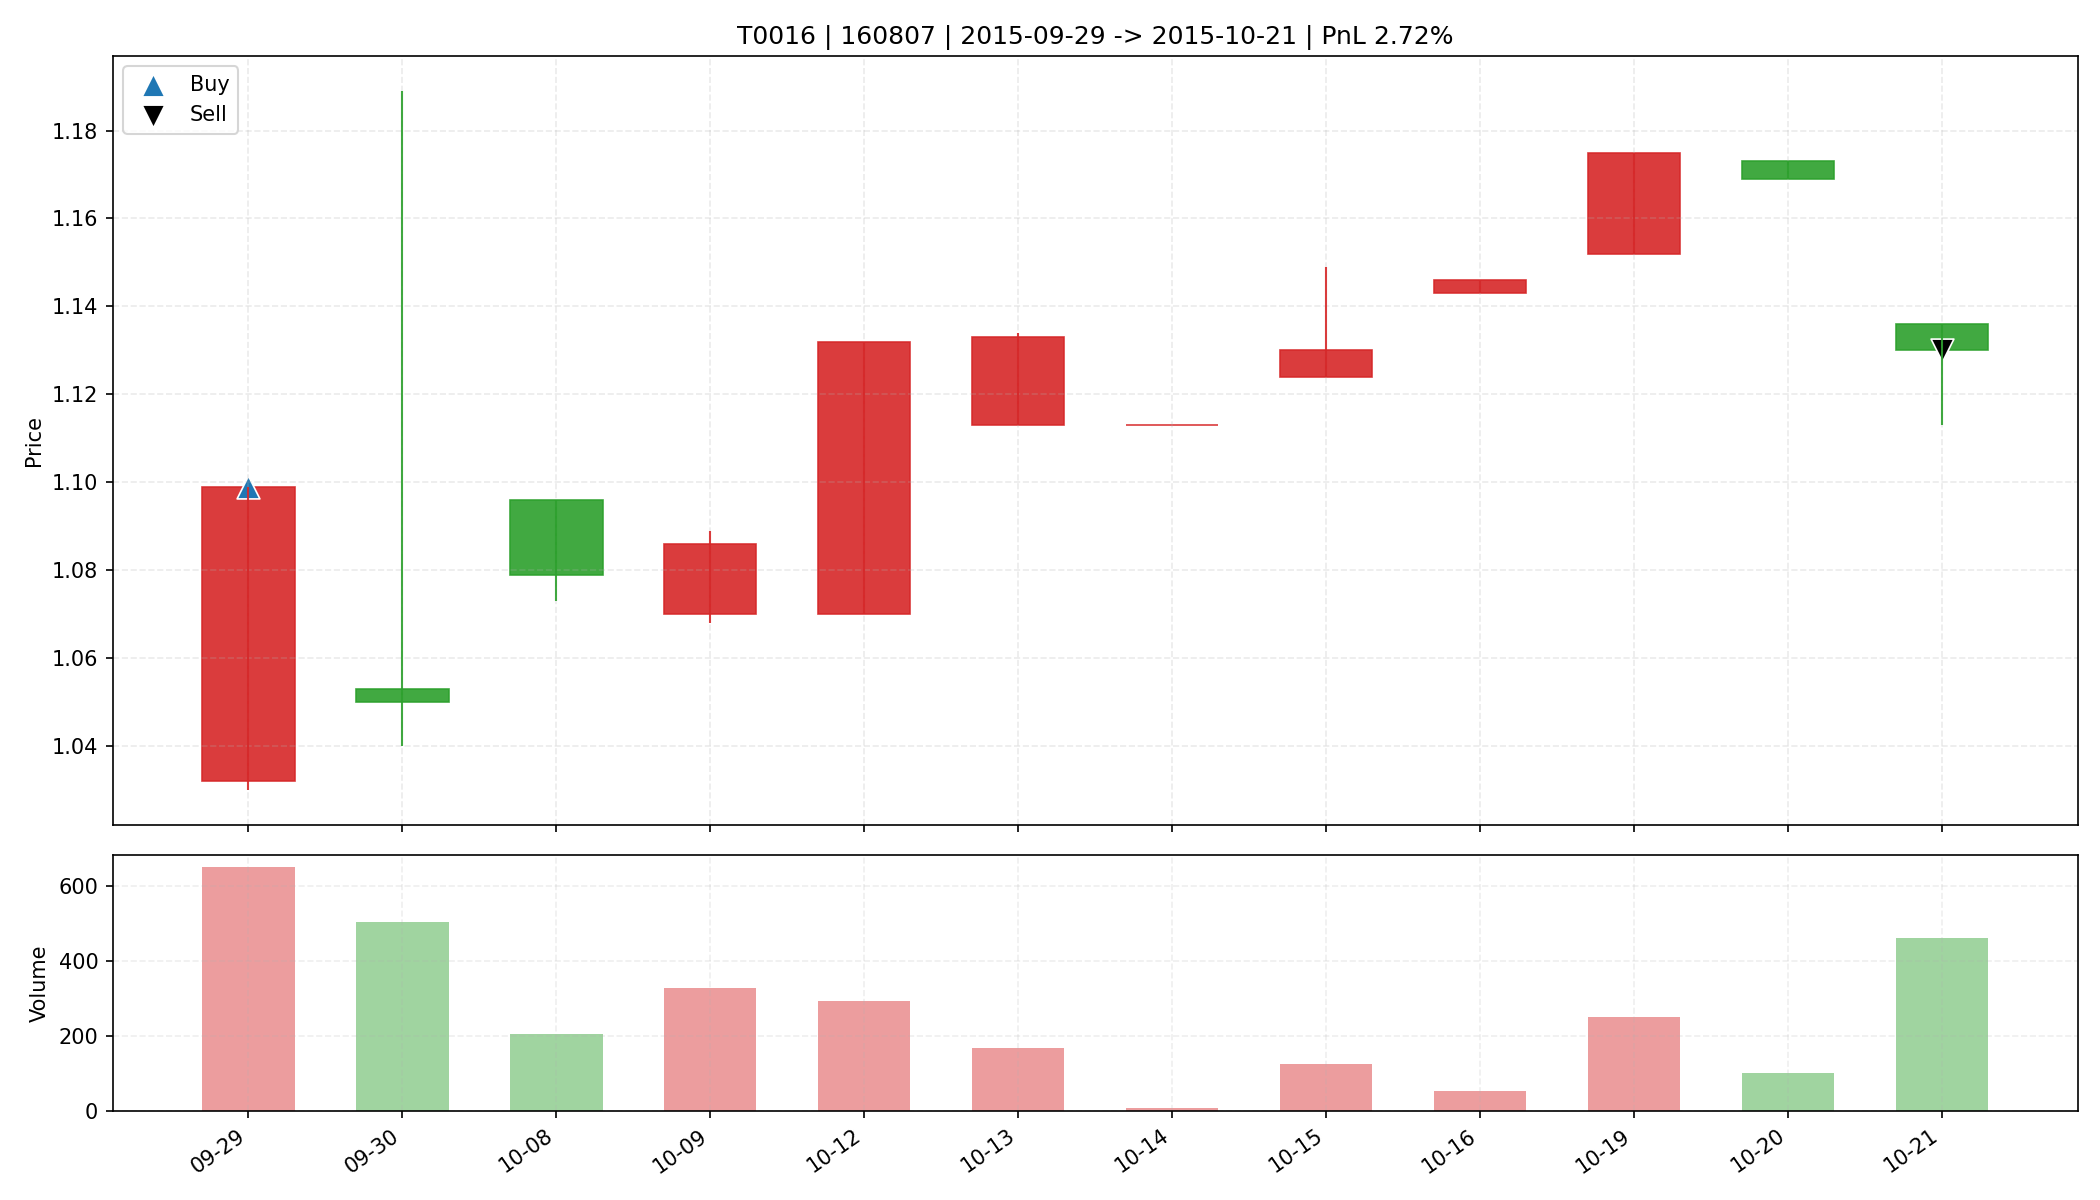

The file beside this chart, header and first rows:
date, open, high, low, close, amount, volume, trade_id, code, buy_date, sell_date, buy_price, sell_price, matched_shares, buy_reason, sell_reason, sell_profit_pct, sell_hold_days, is_buy_day, is_sell_day, holding_day_index
2015-09-29, 1.032, 1.099, 1.03, 1.099, 68311, 651.0, T0016, 160807, 2015-09-29, 2015-10-21, 1.099, 1.13, 15000, 前10日振幅9.4%, 阳线涨幅6.5%, 突破均线, 放量2.3倍(温和+爆发…, 主动止盈半仓-放量滞涨(涨幅-0.53%<1.00%, 量比前5日均量4.28>…, 2.718, 11.0, True, False, 0
2015-09-30, 1.053, 1.189, 1.04, 1.05, 55296, 503.6, T0016, 160807, 2015-09-29, 2015-10-21, 1.099, 1.13, 15000, 前10日振幅9.4%, 阳线涨幅6.5%, 突破均线, 放量2.3倍(温和+爆发…, 主动止盈半仓-放量滞涨(涨幅-0.53%<1.00%, 量比前5日均量4.28>…, 2.718, 11.0, False, False, 1
2015-10-08, 1.096, 1.096, 1.073, 1.079, 22204, 206.0, T0016, 160807, 2015-09-29, 2015-10-21, 1.099, 1.13, 15000, 前10日振幅9.4%, 阳线涨幅6.5%, 突破均线, 放量2.3倍(温和+爆发…, 主动止盈半仓-放量滞涨(涨幅-0.53%<1.00%, 量比前5日均量4.28>…, 2.718, 11.0, False, False, 2
2015-10-09, 1.07, 1.089, 1.068, 1.086, 35349, 328.0, T0016, 160807, 2015-09-29, 2015-10-21, 1.099, 1.13, 15000, 前10日振幅9.4%, 阳线涨幅6.5%, 突破均线, 放量2.3倍(温和+爆发…, 主动止盈半仓-放量滞涨(涨幅-0.53%<1.00%, 量比前5日均量4.28>…, 2.718, 11.0, False, False, 3
2015-10-12, 1.07, 1.132, 1.07, 1.132, 32336, 293.0, T0016, 160807, 2015-09-29, 2015-10-21, 1.099, 1.13, 15000, 前10日振幅9.4%, 阳线涨幅6.5%, 突破均线, 放量2.3倍(温和+爆发…, 主动止盈半仓-放量滞涨(涨幅-0.53%<1.00%, 量比前5日均量4.28>…, 2.718, 11.0, False, False, 4
2015-10-13, 1.113, 1.134, 1.113, 1.133, 18897, 167.0, T0016, 160807, 2015-09-29, 2015-10-21, 1.099, 1.13, 15000, 前10日振幅9.4%, 阳线涨幅6.5%, 突破均线, 放量2.3倍(温和+爆发…, 主动止盈半仓-放量滞涨(涨幅-0.53%<1.00%, 量比前5日均量4.28>…, 2.718, 11.0, False, False, 5
2015-10-14, 1.113, 1.113, 1.113, 1.113, 890.4, 8.0, T0016, 160807, 2015-09-29, 2015-10-21, 1.099, 1.13, 15000, 前10日振幅9.4%, 阳线涨幅6.5%, 突破均线, 放量2.3倍(温和+爆发…, 主动止盈半仓-放量滞涨(涨幅-0.53%<1.00%, 量比前5日均量4.28>…, 2.718, 11.0, False, False, 6
2015-10-15, 1.124, 1.149, 1.124, 1.13, 14258, 126.0, T0016, 160807, 2015-09-29, 2015-10-21, 1.099, 1.13, 15000, 前10日振幅9.4%, 阳线涨幅6.5%, 突破均线, 放量2.3倍(温和+爆发…, 主动止盈半仓-放量滞涨(涨幅-0.53%<1.00%, 量比前5日均量4.28>…, 2.718, 11.0, False, False, 7
2015-10-16, 1.143, 1.146, 1.143, 1.146, 6187, 54.0, T0016, 160807, 2015-09-29, 2015-10-21, 1.099, 1.13, 15000, 前10日振幅9.4%, 阳线涨幅6.5%, 突破均线, 放量2.3倍(温和+爆发…, 主动止盈半仓-放量滞涨(涨幅-0.53%<1.00%, 量比前5日均量4.28>…, 2.718, 11.0, False, False, 8
2015-10-19, 1.152, 1.175, 1.152, 1.175, 29260, 250.0, T0016, 160807, 2015-09-29, 2015-10-21, 1.099, 1.13, 15000, 前10日振幅9.4%, 阳线涨幅6.5%, 突破均线, 放量2.3倍(温和+爆发…, 主动止盈半仓-放量滞涨(涨幅-0.53%<1.00%, 量比前5日均量4.28>…, 2.718, 11.0, False, False, 9
2015-10-20, 1.173, 1.173, 1.169, 1.169, 11954, 102.0, T0016, 160807, 2015-09-29, 2015-10-21, 1.099, 1.13, 15000, 前10日振幅9.4%, 阳线涨幅6.5%, 突破均线, 放量2.3倍(温和+爆发…, 主动止盈半仓-放量滞涨(涨幅-0.53%<1.00%, 量比前5日均量4.28>…, 2.718, 11.0, False, False, 10
2015-10-21, 1.136, 1.136, 1.113, 1.13, 51740, 462.0, T0016, 160807, 2015-09-29, 2015-10-21, 1.099, 1.13, 15000, 前10日振幅9.4%, 阳线涨幅6.5%, 突破均线, 放量2.3倍(温和+爆发…, 主动止盈半仓-放量滞涨(涨幅-0.53%<1.00%, 量比前5日均量4.28>…, 2.718, 11.0, False, True, 11
